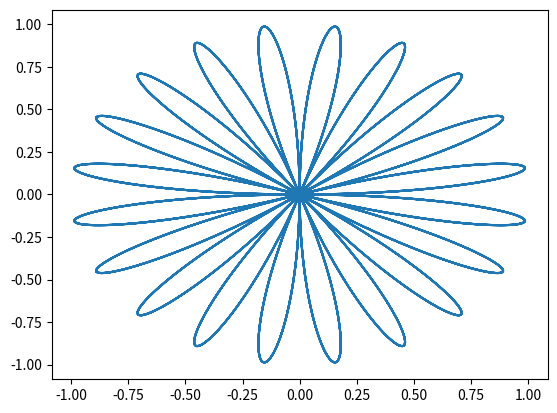

Write the Python code that produced this figure.
import matplotlib.pyplot as plt
import numpy as np
def rosa_spir(k):
    phi=np.arange(0,8*np.pi,0.01)
    r=np.sin(k*phi)

    x=r*np.cos(phi)
    y=r*np.sin(phi)

    plt.plot(x,y)
    plt.savefig('rosa_1.jpg') 
rosa_spir(10)
